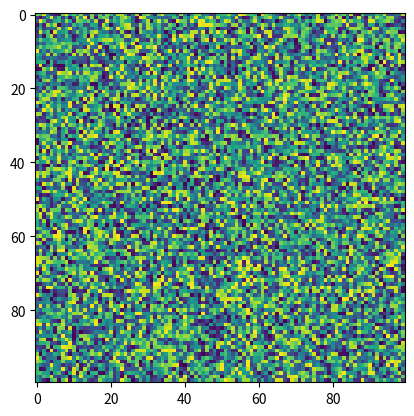

Reproduce this figure in Python.
import matplotlib.pyplot as plt
import numpy as np
X = np.random.rand(100, 100)
plt.imshow(X, resample=None, filterrad=4.0, filternorm=True, interpolation_stage=None)
